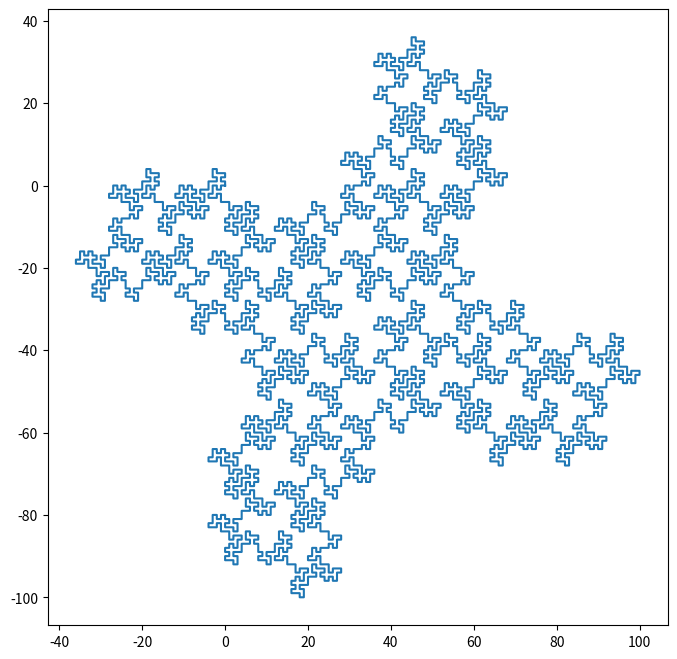

Source code (Python):
#-*- coding:utf-8 -*-
'''
  绘制L-System曲线
  根据设定的迭代规则（字符串替换），得到曲线字符串
  然后逐步绘制
'''

import numpy as np
from matplotlib import pyplot as plt
import matplotlib.animation as animation

'''
  曲线规则：
    start   开始迭代的字符串
    reps    替换规则
    level   迭代次数
    rotate  旋转角度
    actions 动作规则
      left    左旋
      right   右旋
      forward 前进
      [       当前点压栈
      ]       出栈
'''

'''
# gosper
rules = {
  "start": "A",
  "reps": {"A": "A-B--B+A++AA+B-", "B": "+A-BB--B-A++A+B"},
  "level": 4,
  "rotate": np.pi / 3,
  "actions": {"+": "left", "-": "right", "A": "forward", "B": "forward"}
}
'''

'''
# Sierpinski arrowhead
rules = {
  "start": "A",
  "reps": {"A": "B-A-B", "B": "A+B+A"},
  "level": 8,
  "rotate": np.pi / 3,
  "actions": {"+": "left", "-": "right", "A": "forward", "B": "forward"}
}
'''

'''
# Hilbert
rules = {
  "start": "A",
  "reps": {"A": "-BF+AFA+FB-", "B": "+AF-BFB-FA+"},
  "level": 5,
  "rotate": np.pi / 2,
  "actions": {"+": "left", "-": "right", "F": "forward"}
}
'''

'''
# Dragon
rules = {
  "start": "FY",
  "reps": {"X": "X+YF+", "Y": "-FX-Y"},
  "level": 15,
  "rotate": np.pi / 2,
  "actions": {"+": "left", "-": "right", "F": "forward"}
}
'''

'''
rules = {
  "start": "F-F-F-F-F",
  "reps": {"F": "F-F++F+F-F-F"},
  "level": 3,
  "rotate": 72 * np.pi / 180,
  "actions": {"+": "left", "-": "right", "F": "forward"}
}
'''

'''
rules = {
  "start": "F",
  "reps": {"F": "FF[-F++F][+F--F]++F--F"},
  "level": 4,
  "rotate": 25 * np.pi / 180,
  "actions": {"+": "left", "-": "right", "F": "forward", "X" : "forward", "[" : "push", "]" : "pop"}
}
'''

'''
rules = {
  "start": "F",
  "reps": {"F": "+F[-F-X+]++F[+F-X-F]-X-F", "X" : "X-F+X"},
  "level": 4,
  "rotate": 15 * np.pi / 180,
  "actions": {"+": "left", "-": "right", "F": "forward", "X" : "forward", "[" : "push", "]" : "pop"}
}
'''

'''
# sier_qua
rules = {
  "start": "L--F--L--F",
  "reps": {"L": "+R-F-R+", "R" : "-L+F+L-"},
  "level": 10,
  "rotate": 45 * np.pi / 180,
  "actions": {"+": "left", "-": "right", "F": "forward", "[" : "push", "]" : "pop"}
}
'''

'''
# 36-72-72
rules = {
  "start": "Q",
  "reps": {"F" : "",
           "P" : "--FR++++FS--FU", 
           "Q" : "FT++FR----FS++",
           "R" : "++FP----FQ++FT",
           "S" : "FU--FP++++FQ--",
           "T" : "+FU--FP+",
           "U" : "-FQ++FT-"},
  "level": 7,
  "rotate": 36 * np.pi / 180,
  "actions": {"+": "left", "-": "right", "F": "forward", "[" : "push", "]" : "pop"}
}
'''

'''
# koch
rules = {
  "start": "F--F--F",
  "reps": {"F" : "F+F--F+F"},
  "level": 8,
  "rotate": 60 * np.pi / 180,
  "actions": {"+": "left", "-": "right", "F": "forward", "[" : "push", "]" : "pop"}
}
'''

# 32段岛屿
rules = {
  "start": "A-A-A-A",
  "reps": {"A" : "-A+A-A-A+A+AA-A+A+AA+A-A-AA+AA-AA+A+A-AA-A-A+AA-A-A+A+A-A+"},
  "level": 2,
  "rotate": 90 * np.pi / 180,
  "actions": {"+": "left", "-": "right", "A": "forward", "[" : "push", "]" : "pop"}
}


# 解析字符串
def parse_string(level):
    '''
      根据迭代次数进行替换字符串
      level为0的话则返回start
    '''
    if level == 0:
        return rules["start"]
    sub_str = parse_string(level - 1)       # 递归替换
    string = ""
    for c in sub_str:
        try:
            string += rules["reps"][c]      # 如果字符c在reps规则里面，则替换
        except KeyError:
            string += c
    return string

def generate_points(start_points, start_angle, string):
    '''
      根据字符串生成一系列点
        start_points 初始点
        start_angle  初始角度
        string       字符串规则
    '''
    points = [p for p in start_points]
    point = start_points[-1]
    angle = start_angle
    stack = []                       # 栈
    for c in string:
        if c == '+' or c == '-':
            try:
                if rules['actions'][c] == "left":
                    angle += rules['rotate']         # 左旋
                elif rules['actions'][c] == "right":
                    angle -= rules['rotate']         # 右旋
            except KeyError:
                pass
        elif c == '[' or c == ']':
            try:
                if rules['actions'][c] == 'push':
                    stack.append((point, angle))     # 入栈
                elif rules['actions'][c] == 'pop':
                    point, angle = stack[-1]         # 出栈
                    stack = stack[0:-1]
            except KeyError:
                pass
        else:
            try:
                if rules['actions'][c] == 'forward':
                    x = point[0]
                    y = point[1]
                    points.append([x + np.cos(angle), y + np.sin(angle)])  # 前进一步
                    point = points[-1]
            except KeyError:
                pass
    return points

def main():
    string = parse_string(level = rules["level"])
    points = generate_points(start_points = [[0.0, 0.0]], start_angle = 0.0, string = string)
    
    x_list = [p[0] for p in points]
    y_list = [p[1] for p in points]
    
    plt.figure(figsize = (8.0, 8.0))
    plt.plot(x_list, y_list)
    plt.show()
    
main()